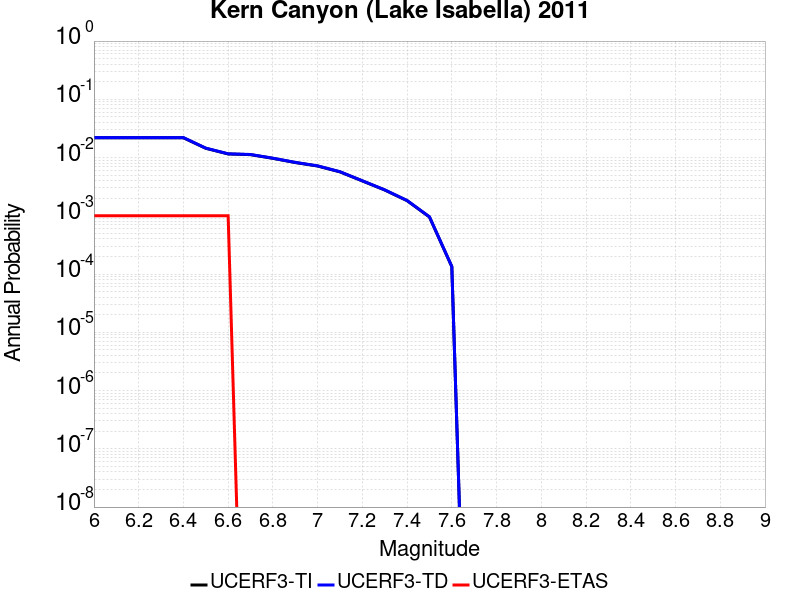

The table this chart was drawn from, first rows:
Magnitude, UCERF3-TI Prob, UCERF3-TD Prob, UCERF3-ETAS Prob
6.0, 0.02187, 0.02202, 0.001
6.1, 0.02187, 0.02202, 0.001
6.2, 0.02187, 0.02202, 0.001
6.3, 0.02187, 0.02202, 0.001
6.4, 0.02187, 0.02202, 0.001
6.5, 0.01443, 0.01452, 0.001
6.6, 0.01153, 0.0116, 0.001
6.7, 0.01123, 0.01129, 0.0
6.8, 0.009703, 0.009759, 0.0
6.9, 0.008218, 0.008267, 0.0
7.0, 0.007161, 0.007203, 0.0
7.1, 0.00568, 0.005714, 0.0
7.2, 0.003972, 0.003996, 0.0
7.3, 0.002775, 0.002791, 0.0
7.4, 0.001822, 0.001832, 0.0
7.5, 9.552997E-4, 9.60812E-4, 0.0
7.6, 1.3420706E-4, 1.3499892E-4, 0.0
